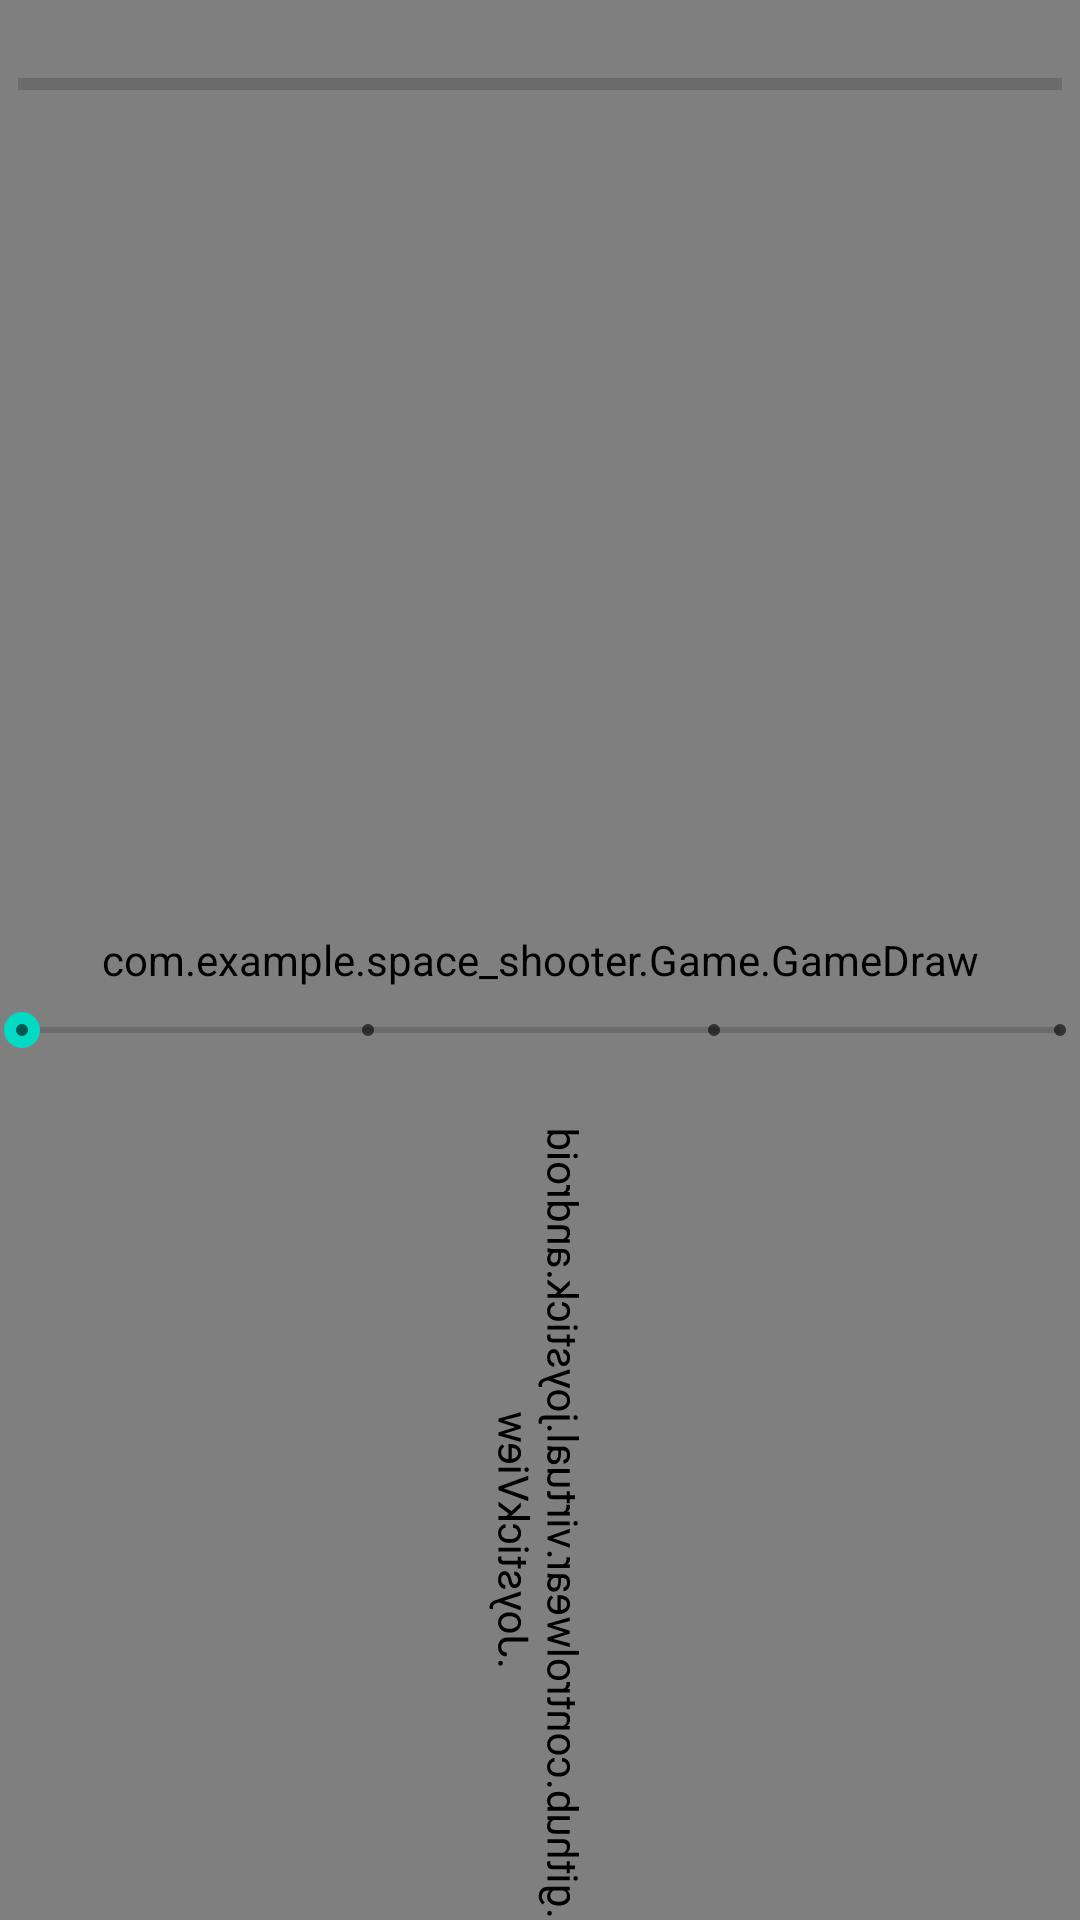

Reconstruct the res/layout file that produces this screen, plus the resources it refers to.
<!-- AndroidManifest.xml: application theme Theme.Space_Shooter -->
<!-- res/layout/activity_game.xml -->
<?xml version="1.0" encoding="utf-8"?>
<androidx.constraintlayout.widget.ConstraintLayout xmlns:android="http://schemas.android.com/apk/res/android"
    xmlns:app="http://schemas.android.com/apk/res-auto"
    xmlns:tools="http://schemas.android.com/tools"
    android:layout_width="match_parent"
    android:layout_height="match_parent"
    tools:context=".Game.GameActivity">

    <com.example.space_shooter.Game.GameDraw
        android:id="@+id/mydrawg"
        android:layout_width="match_parent"
        android:layout_height="match_parent"
        app:layout_constraintStart_toStartOf="parent"
        app:layout_constraintTop_toTopOf="parent"></com.example.space_shooter.Game.GameDraw>

    <io.github.controlwear.virtual.joystick.android.JoystickView
        android:id="@+id/joystick"
        android:layout_width="276dp"
        android:layout_height="253dp"
        android:rotation="90"
        android:rotationX="-180"
        android:visibility="visible"
        app:JV_autoReCenterButton="true"
        app:JV_backgroundColor="#272727"
        app:JV_borderColor="#414343"
        app:JV_borderWidth="4dp"
        app:JV_buttonColor="#050505"
        app:JV_buttonSizeRatio="15%"
        app:JV_fixedCenter="false"
        app:layout_constraintBottom_toBottomOf="parent"
        app:layout_constraintEnd_toEndOf="parent"
        app:layout_constraintHorizontal_bias="0.495"
        app:layout_constraintStart_toStartOf="parent" />

    <ProgressBar
        android:id="@+id/progressBar"
        style="?android:attr/progressBarStyleHorizontal"
        android:layout_width="348dp"
        android:layout_height="46dp"
        android:layout_marginTop="5dp"
        android:max="100"
        android:progress="0"
        android:progressTint="#028007"
        app:layout_constraintEnd_toEndOf="parent"
        app:layout_constraintStart_toStartOf="parent"
        app:layout_constraintTop_toTopOf="parent" />

    <SeekBar
        android:id="@+id/shootMode"
        style="@style/Widget.AppCompat.SeekBar.Discrete"
        android:layout_width="378dp"
        android:layout_height="55dp"
        android:layout_marginBottom="16dp"
        android:max="3"
        android:progress="0"
        app:layout_constraintBottom_toTopOf="@+id/joystick"
        app:layout_constraintEnd_toEndOf="parent"
        app:layout_constraintStart_toStartOf="parent" />

</androidx.constraintlayout.widget.ConstraintLayout>
<!-- resources referenced by this layout -->
<resources>
  <style name="Theme.Space_Shooter" parent="Theme.MaterialComponents.DayNight.DarkActionBar">
          
          <item name="colorPrimary">@color/purple_500</item>
          <item name="colorPrimaryVariant">@color/purple_700</item>
          <item name="colorOnPrimary">@color/white</item>
          
          <item name="colorSecondary">@color/teal_200</item>
          <item name="colorSecondaryVariant">@color/teal_700</item>
          <item name="colorOnSecondary">@color/black</item>
          
          <item name="android:statusBarColor" tools:targetApi="l">?attr/colorPrimaryVariant</item>
          
      </style>
  <!-- not gathered from this repository: default colours our renderer supplied (Android Studio template values) -->
  <color name="purple_500">#FF6200EE</color>
  <color name="purple_700">#FF3700B3</color>
  <color name="teal_200">#FF03DAC5</color>
  <color name="teal_700">#FF018786</color>
  <color name="black">#FF000000</color>
  <color name="white">#FFFFFFFF</color>
</resources>
